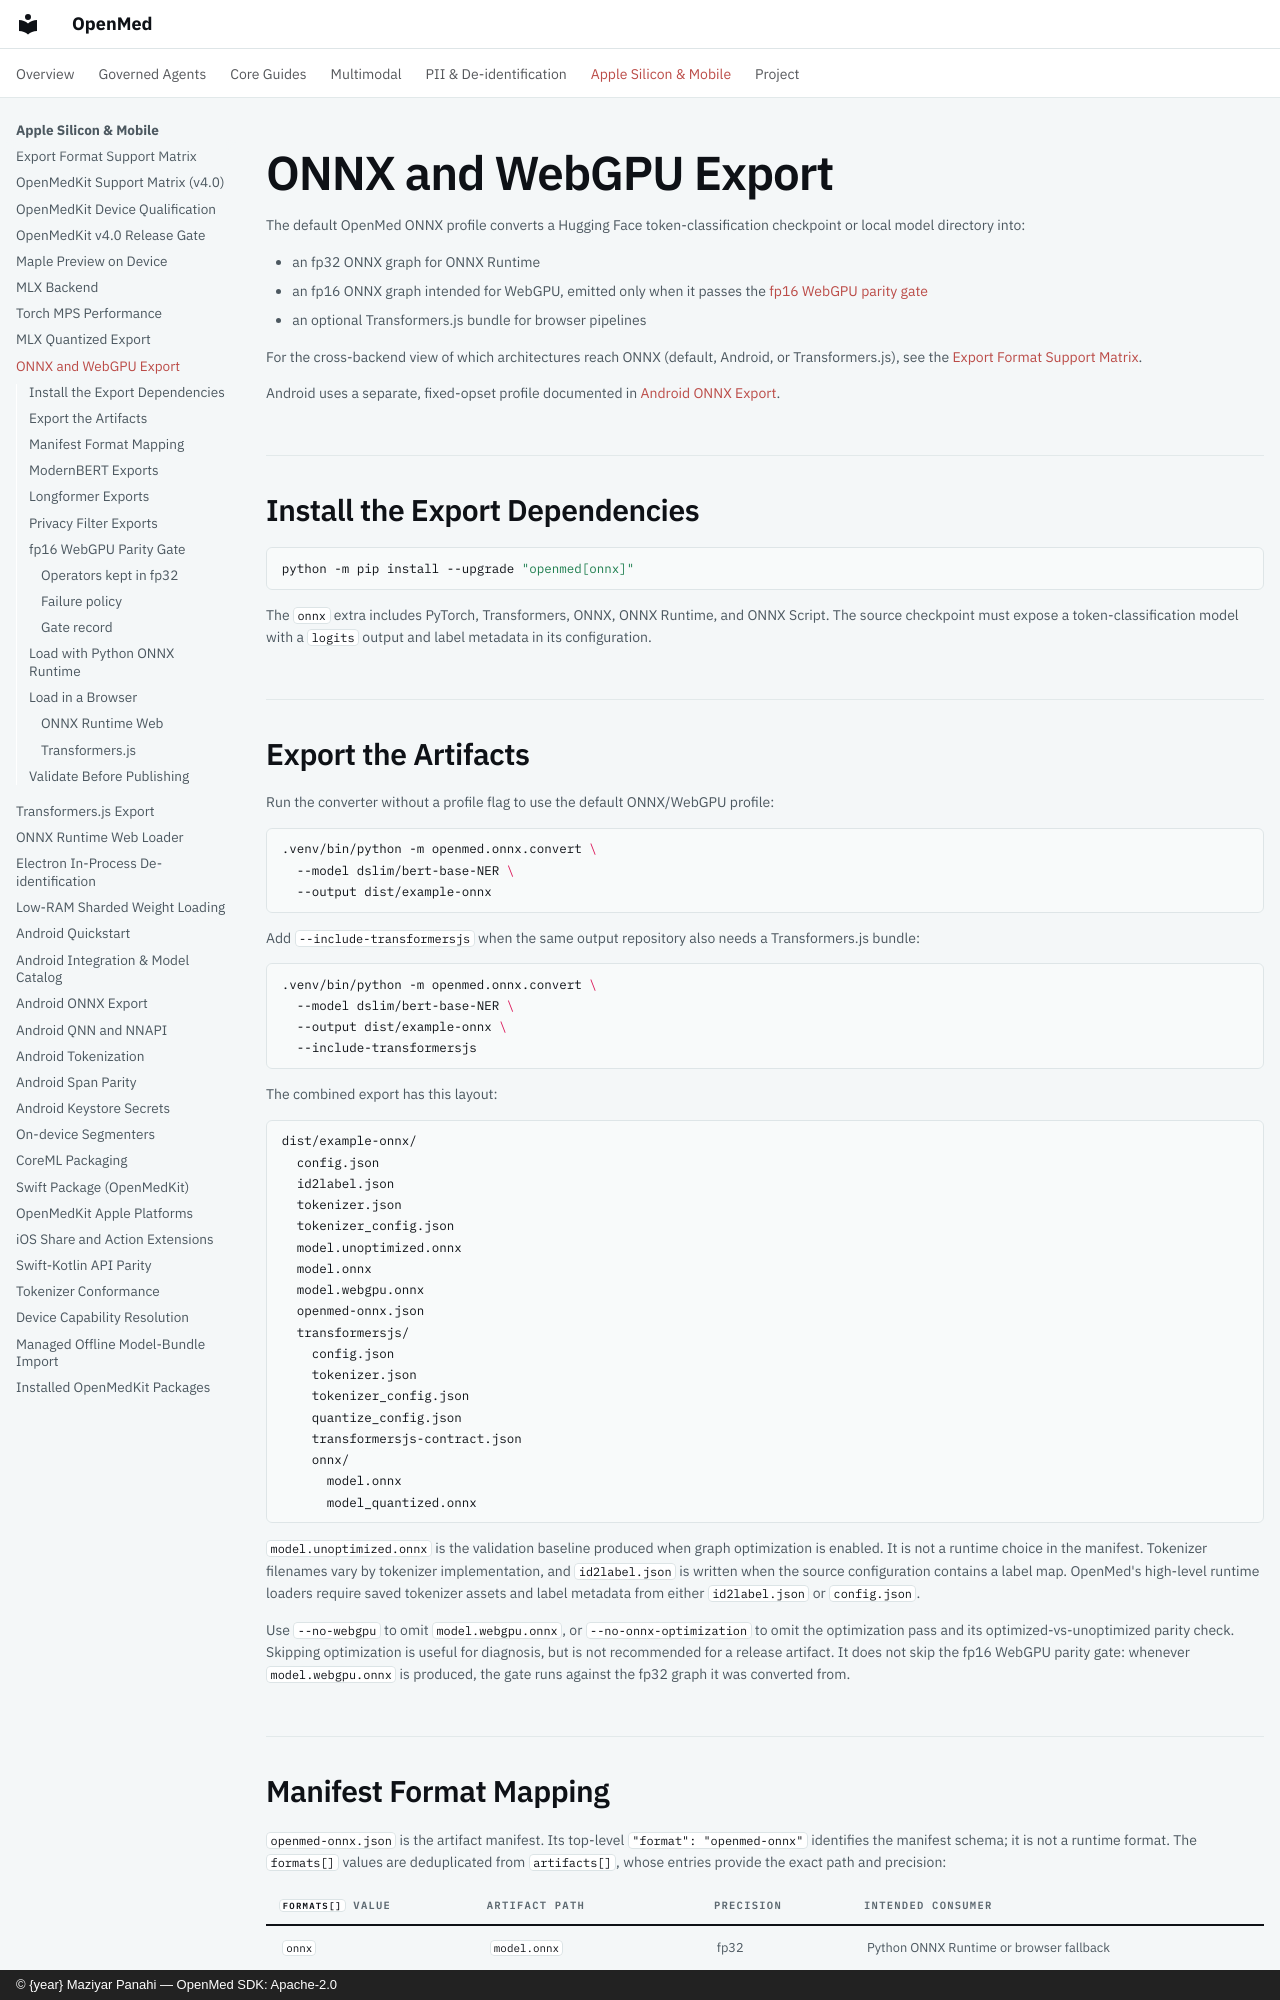

repository: maziyarpanahi/openmed · page: export-onnx-webgpu/index.html · generator: mkdocs · copyright: © {year} Maziyar Panahi — OpenMed SDK: Apache-2.0

# ONNX and WebGPU Export

The default OpenMed ONNX profile converts a Hugging Face
token-classification checkpoint or local model directory into:

- an fp32 ONNX graph for ONNX Runtime
- an fp16 ONNX graph intended for WebGPU, emitted only when it passes the
  [fp16 WebGPU parity gate](#fp16-webgpu-parity-gate)
- an optional Transformers.js bundle for browser pipelines

For the cross-backend view of which architectures reach ONNX (default,
Android, or Transformers.js), see the
[Export Format Support Matrix](export-matrix.md).

Android uses a separate, fixed-opset profile documented in
[Android ONNX Export](./export-onnx-android.md).

## Install the Export Dependencies

```bash
python -m pip install --upgrade "openmed[onnx]"
```

The `onnx` extra includes PyTorch, Transformers, ONNX, ONNX Runtime, and
ONNX Script. The source checkpoint must expose a token-classification model
with a `logits` output and label metadata in its configuration.

## Export the Artifacts

Run the converter without a profile flag to use the default ONNX/WebGPU
profile:

```bash
.venv/bin/python -m openmed.onnx.convert \
  --model dslim/bert-base-NER \
  --output dist/example-onnx
```

Add `--include-transformersjs` when the same output repository also needs a
Transformers.js bundle:

```bash
.venv/bin/python -m openmed.onnx.convert \
  --model dslim/bert-base-NER \
  --output dist/example-onnx \
  --include-transformersjs
```

The combined export has this layout:

```text
dist/example-onnx/
  config.json
  id2label.json
  tokenizer.json
  tokenizer_config.json
  model.unoptimized.onnx
  model.onnx
  model.webgpu.onnx
  openmed-onnx.json
  transformersjs/
    config.json
    tokenizer.json
    tokenizer_config.json
    quantize_config.json
    transformersjs-contract.json
    onnx/
      model.onnx
      model_quantized.onnx
```

`model.unoptimized.onnx` is the validation baseline produced when graph
optimization is enabled. It is not a runtime choice in the manifest.
Tokenizer filenames vary by tokenizer implementation, and `id2label.json` is
written when the source configuration contains a label map. OpenMed's
high-level runtime loaders require saved tokenizer assets and label metadata
from either `id2label.json` or `config.json`.

Use `--no-webgpu` to omit `model.webgpu.onnx`, or
`--no-onnx-optimization` to omit the optimization pass and its
optimized-vs-unoptimized parity check. Skipping optimization is useful for
diagnosis, but is not recommended for a release artifact. It does not skip the
fp16 WebGPU parity gate: whenever `model.webgpu.onnx` is produced, the gate
runs against the fp32 graph it was converted from.
